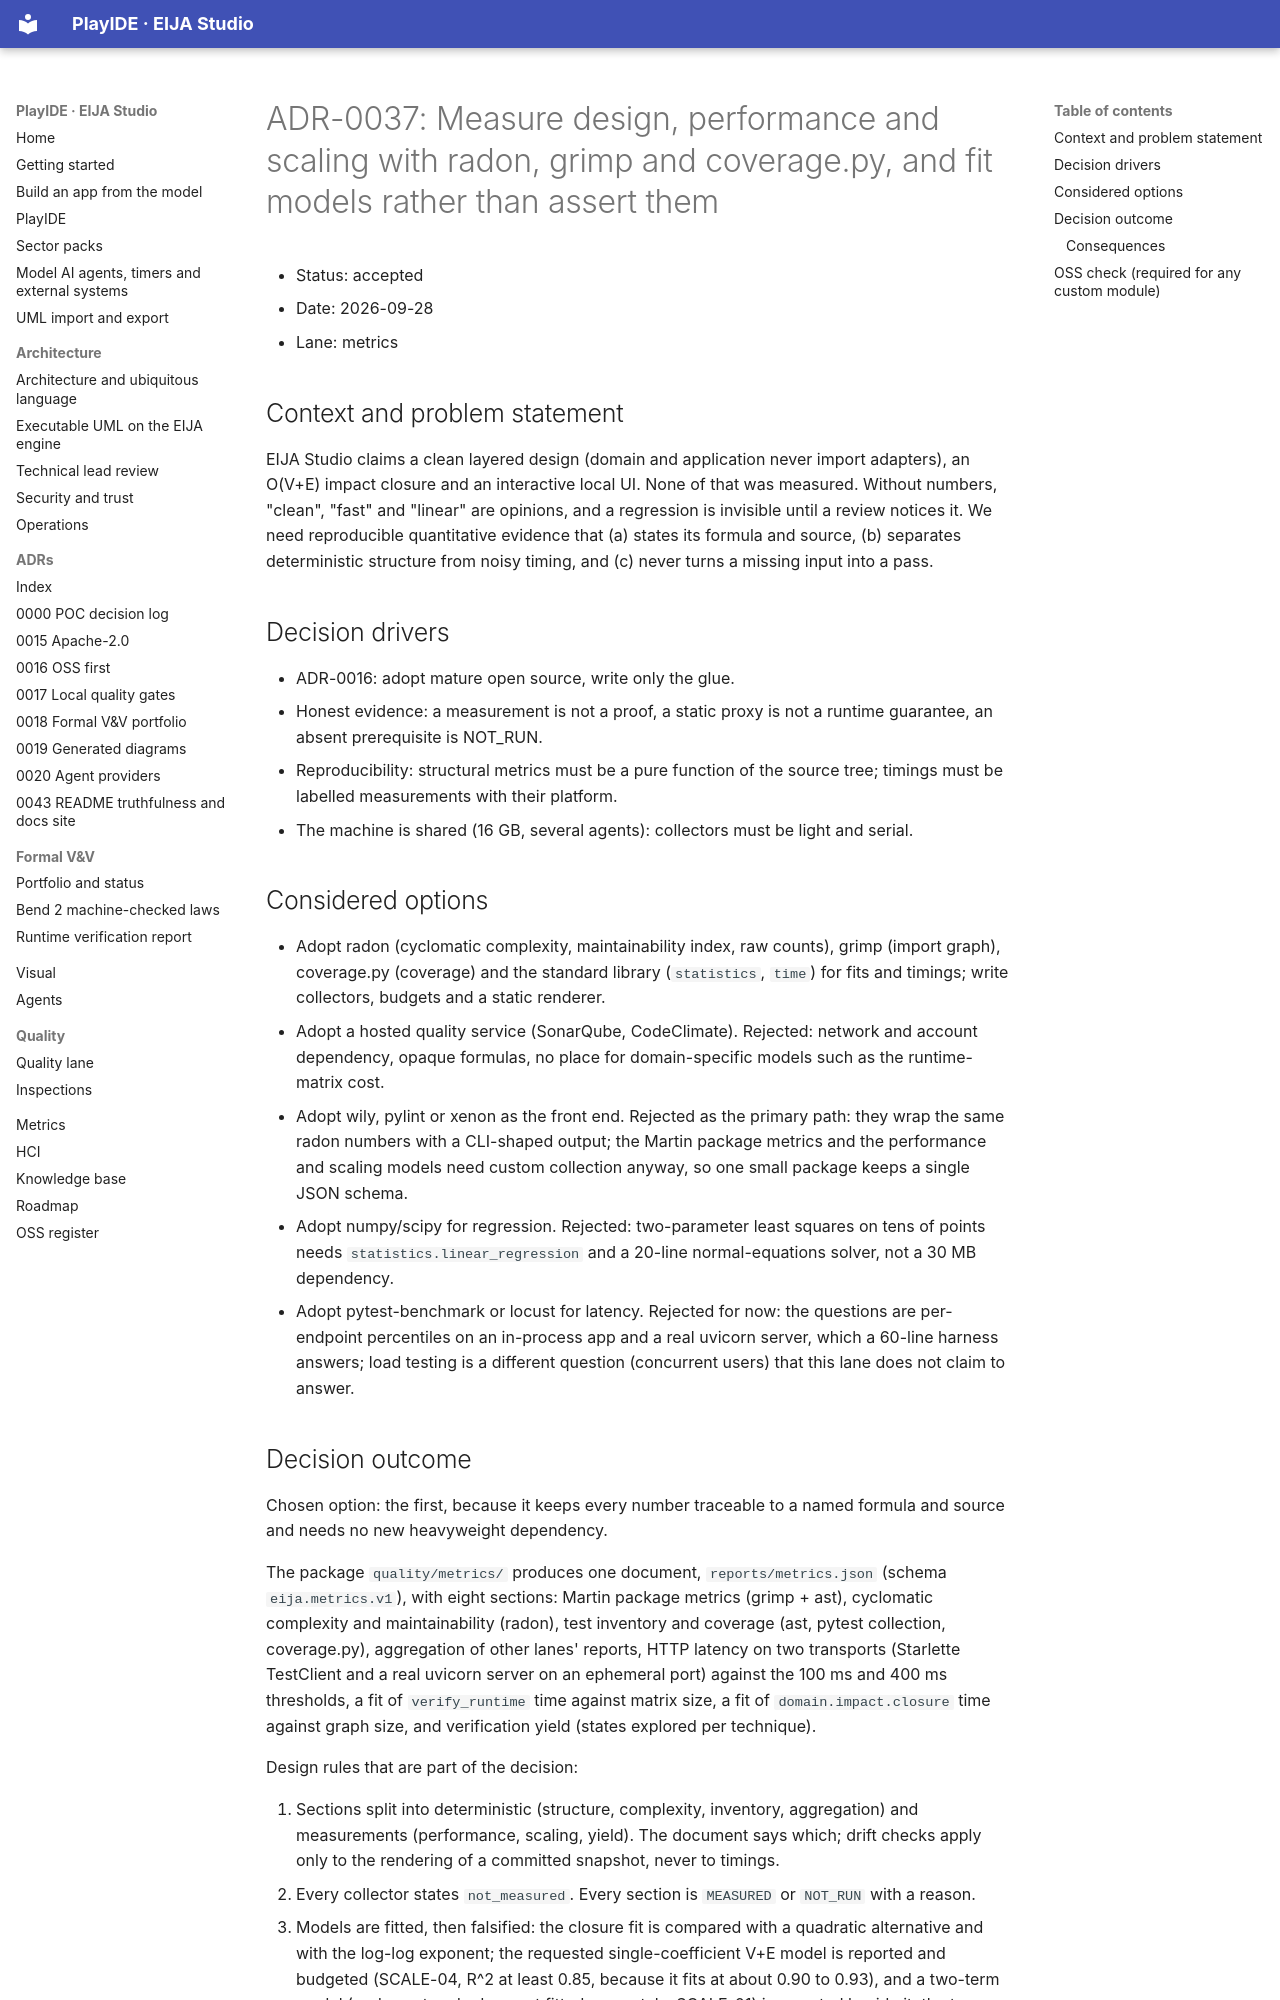

repository: 45ck/eija-studio · page: adr/0037-metrics-and-quantitative-models/index.html · generator: mkdocs

# ADR-0037: Measure design, performance and scaling with radon, grimp and coverage.py, and fit models rather than assert them

* Status: accepted
* Date: 2026-09-28
* Lane: metrics

## Context and problem statement

EIJA Studio claims a clean layered design (domain and application never import adapters), an O(V+E) impact closure and an interactive local UI. None of that was measured. Without numbers, "clean", "fast" and "linear" are opinions, and a regression is invisible until a review notices it. We need reproducible quantitative evidence that (a) states its formula and source, (b) separates deterministic structure from noisy timing, and (c) never turns a missing input into a pass.

## Decision drivers

* ADR-0016: adopt mature open source, write only the glue.
* Honest evidence: a measurement is not a proof, a static proxy is not a runtime guarantee, an absent prerequisite is NOT_RUN.
* Reproducibility: structural metrics must be a pure function of the source tree; timings must be labelled measurements with their platform.
* The machine is shared (16 GB, several agents): collectors must be light and serial.

## Considered options

* Adopt radon (cyclomatic complexity, maintainability index, raw counts), grimp (import graph), coverage.py (coverage) and the standard library (`statistics`, `time`) for fits and timings; write collectors, budgets and a static renderer.
* Adopt a hosted quality service (SonarQube, CodeClimate). Rejected: network and account dependency, opaque formulas, no place for domain-specific models such as the runtime-matrix cost.
* Adopt wily, pylint or xenon as the front end. Rejected as the primary path: they wrap the same radon numbers with a CLI-shaped output; the Martin package metrics and the performance and scaling models need custom collection anyway, so one small package keeps a single JSON schema.
* Adopt numpy/scipy for regression. Rejected: two-parameter least squares on tens of points needs `statistics.linear_regression` and a 20-line normal-equations solver, not a 30 MB dependency.
* Adopt pytest-benchmark or locust for latency. Rejected for now: the questions are per-endpoint percentiles on an in-process app and a real uvicorn server, which a 60-line harness answers; load testing is a different question (concurrent users) that this lane does not claim to answer.
